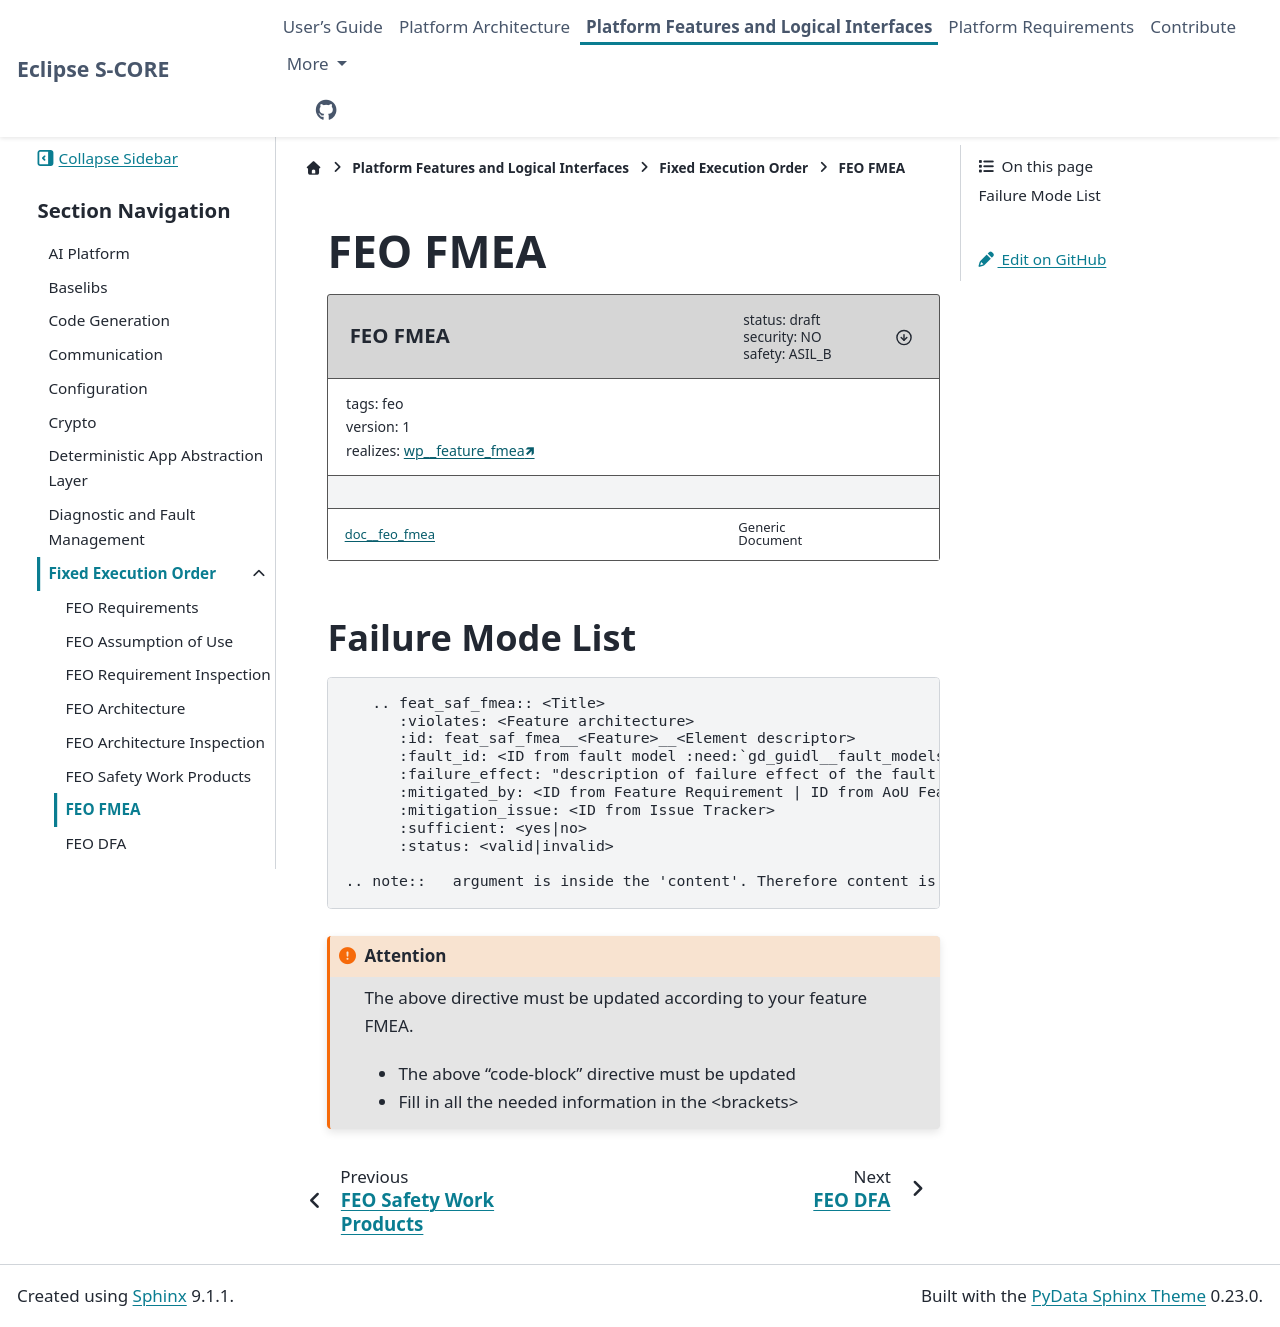

repository: eclipse-score/score · page: pr-3479/features/feo/safety_analysis/feature_fmea.html · generator: sphinx

..
   # *******************************************************************************
   # Copyright (c) 2025 Contributors to the Eclipse Foundation
   #
   # See the NOTICE file(s) distributed with this work for additional
   # information regarding copyright ownership.
   #
   # This program and the accompanying materials are made available under the
   # terms of the Apache License Version 2.0 which is available at
   # https://www.apache.org/licenses/LICENSE-2.0
   #
   # SPDX-License-Identifier: Apache-2.0
   # *******************************************************************************

FEO FMEA
########

.. document:: FEO FMEA
   :id: doc__feo_fmea
   :status: draft
   :version: 1
   :security: NO
   :safety: ASIL_B
   :tags: feo
   :realizes: wp__feature_fmea[version==1]


Failure Mode List
-----------------

.. code-block:: rst


    .. feat_saf_fmea:: <Title>
       :violates: <Feature architecture>
       :id: feat_saf_fmea__<Feature>__<Element descriptor>
       :fault_id: <ID from fault model :need:`gd_guidl__fault_models`>
       :failure_effect: "description of failure effect of the fault model on the element"
       :mitigated_by: <ID from Feature Requirement | ID from AoU Feature Requirement>
       :mitigation_issue: <ID from Issue Tracker>
       :sufficient: <yes|no>
       :status: <valid|invalid>

 .. note::   argument is inside the 'content'. Therefore content is mandatory

.. attention::
    The above directive must be updated according to your feature FMEA.

    - The above "code-block" directive must be updated
    - Fill in all the needed information in the <brackets>
